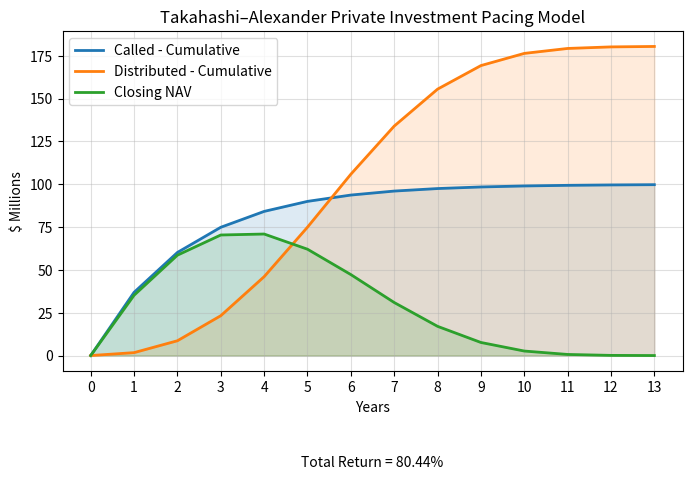

Python code for this plot:
# -*- coding: utf-8 -*-
"""
Created on Thu Apr 17 10:26:28 2025

@author: ejimenez

Python Script to re-create the 2002 paper of Takahashi-Alexander Pacing Model
"""

import pandas as pd
import numpy as np
import matplotlib.pyplot as plt
from matplotlib.ticker import MultipleLocator, FormatStrFormatter

# Dictionary of input parameters
inputs = {
    'expected_call_rate_at_year_x': 0.90,  # % of total calls expected by "year X"
    'expected_call_rate_year': 5,         # The "year X" in which we expect 90% of calls
    'fund_life': 13,                      # Fund lifespan in years
    'expected_return': 0.20,             # Annual expected growth rate (JPM CMA assumption)
    'commitment': 100.0,                  # Total commitment in millions
    'bow_factor': 1.2,                    # Bow factor for distribution ramp shape
    'yield_rate': 0.00                    # Minimum "yield-like" distribution rate
}

class Takahashi_Alexander:
    
    def __init__(self, inputs):
        
        # Store inputs as instance attributes
        self.expected_call_rate_at_year_x = inputs['expected_call_rate_at_year_x']
        self.expected_call_rate_year = inputs['expected_call_rate_year']
        self.fund_life = inputs['fund_life']
        self.expected_return = inputs['expected_return']
        self.commitment = inputs['commitment']
        self.bow_factor = inputs['bow_factor']
        self.yield_rate = inputs['yield_rate']
        
        # Create an array of years: [0,1,2,...,fund_life]
        self.years = np.arange(self.fund_life + 1)
        
        # Calculate the capital calls right away
        self.calc_cap_calls()

    def calc_cap_calls(self):
        """
        Calculates capital calls for each year using an S-curve approach:
        1) The fraction called by year t is a function of expected_call_rate_at_year_x.
        2) Then we compute the incremental calls each period.
        """
        
        # S-curve for cumulative fraction called at each year
        cumulative_call_rates = 1.0 - (1.0 - self.expected_call_rate_at_year_x) ** (
            self.years / self.expected_call_rate_year
        )
        
        # Optional: a single-year increment as "annual_call_rate" for reference
        annual_call_rate = 1.0 - (1.0 - self.expected_call_rate_at_year_x) ** (
            1.0 / self.expected_call_rate_year
        )
        
        # Build a DataFrame to store results
        capital_call_df = pd.DataFrame({
            'annual_call_rate': annual_call_rate,
            'cumulative_call_rate': cumulative_call_rates
        }, index=self.years)
        capital_call_df.index.name = 'years'
        
        # Compute incremental calls: 
        # difference between this year's cumulative fraction and last year's
        capital_call_df['capital_calls'] = 0.0
        
        capital_call_df.loc[1:, 'capital_calls'] = (
            self.commitment * capital_call_df.loc[1:, 'cumulative_call_rate']
            - self.commitment * capital_call_df.loc[1:, 'cumulative_call_rate'].shift(1, fill_value=0)
        )
        
        # Cumulative calls = running total of incremental
        capital_call_df['cumulative_calls'] = capital_call_df['capital_calls'].cumsum()
        
        # Unfunded portion = total commitment minus calls so far
        capital_call_df['unfunded_commitment'] = (
            self.commitment - capital_call_df['cumulative_calls']
        )
        
        # Store result for use in other methods
        self.capital_call_df = capital_call_df
        
        return capital_call_df

    def calc_distributions(self):
        """
        Calculates fund distributions each year, taking into account a 
        distribution_rate that is the max of (yield_rate, (year/fund_life)^bow_factor).
        Also calculates NAV evolution year by year.
        """
        
        # Start with a DataFrame that references the "principal" as the sum of calls so far.
        capital_distributions_df = pd.DataFrame({
            'principal': self.capital_call_df['cumulative_calls']
        }, index=self.years)
        capital_distributions_df.index.name = 'years'
        
        # For each year, distribution_rate is at least 'yield_rate' 
        # and possibly larger if the bow_factor curve is bigger
        capital_distributions_df['distribution_rate'] = np.where(
            capital_distributions_df.index <= self.fund_life,
            # Take the max of yield_rate or (year/fund_life)^bow_factor
            np.maximum(
                self.yield_rate, 
                (capital_distributions_df.index / self.fund_life) ** self.bow_factor
            ),
            0  # If we exceed fund_life, can set to zero (or some default)
        )

        # Creating NAV and Distribution columns for calculations
        capital_distributions_df['nav'] = 0.0
        capital_distributions_df['distributions'] = 0.0
        
        # Year-by-year loop, since nav[t] depends on nav[t-1] and calls
        for t in range(1, self.fund_life + 1):
            # 1) nav_before = last year's nav grown + capital calls this year
            nav_before = capital_distributions_df.loc[t-1, 'nav'] * (1 + self.expected_return)
            nav_before += self.capital_call_df.loc[t, 'capital_calls']
            
            # 2) distributions = distribution_rate * nav_before
            distr_rate = capital_distributions_df.loc[t, 'distribution_rate']
            distributions = distr_rate * nav_before
            
            # 3) nav_after = nav_before - distributions
            nav_after = nav_before - distributions
            
            # Store results in the row
            capital_distributions_df.loc[t, 'nav'] = nav_after
            capital_distributions_df.loc[t, 'distributions'] = distributions
        
        # Adding cumulative distributions
        capital_distributions_df['cumulative_distributions'] = capital_distributions_df['distributions'].cumsum()
        
        self.capital_distributions_df = capital_distributions_df
        
        total_return = (capital_distributions_df['cumulative_distributions'].iloc[-1] - self.commitment) / self.commitment
        
        self.total_return = total_return
        
        return capital_distributions_df, total_return
    
    def plot(self):
        fig, ax = plt.subplots(figsize=(8, 5))

        # 1) Plot cumulative calls
        ax.plot(
            self.capital_call_df.index,
            self.capital_call_df['cumulative_calls'],
            label='Called - Cumulative',
            color='tab:blue',
            lw=2
        )
        ax.fill_between(
            self.capital_call_df.index,
            0,
            self.capital_call_df['cumulative_calls'],
            color='tab:blue',
            alpha=0.15
        )

        # 2) Plot cumulative distributions
        ax.plot(
            self.capital_distributions_df.index,
            self.capital_distributions_df['cumulative_distributions'],
            label='Distributed - Cumulative',
            color='tab:orange',
            lw=2
        )
        ax.fill_between(
            self.capital_distributions_df.index,
            0,
            self.capital_distributions_df['cumulative_distributions'],
            color='tab:orange',
            alpha=0.15
        )

        # 3) Plot NAV
        ax.plot(
            self.capital_distributions_df.index,
            self.capital_distributions_df['nav'],
            label='Closing NAV',
            color='tab:green',
            lw=2
        )
        ax.fill_between(
            self.capital_distributions_df.index,
            0,
            self.capital_distributions_df['nav'],
            color='tab:green',
            alpha=0.15
        )

        plt.subplots_adjust(bottom=0.2)

        ax.set_xlabel('Years')
        ax.set_ylabel('$ Millions')
        ax.set_title('Takahashi–Alexander Private Investment Pacing Model')
        ax.legend()

        # Adding the total return text below x-axis
        ax.text(
            0.5, -0.25,
            f"Total Return = {self.total_return * 100:.2f}%",
            transform=ax.transAxes,
            ha='center',
            va='top'
        )

        # Tweak the x-axis to use integer year ticks
        ax.xaxis.set_major_locator(MultipleLocator(1))  # tick every 1 year

        # Format y-axis 
        ax.yaxis.set_major_formatter(FormatStrFormatter('%.0f'))

        # Grid lines
        ax.grid(True, which='major', alpha=0.4)   # major grid

        plt.show()

#%% Run Model

# Call Class and functions
ta_model = Takahashi_Alexander(inputs)
capital_distributions_df = ta_model.calc_distributions()

# plot
ta_model.plot()

# Unpack the data
dist_df, total_return = capital_distributions_df
calls_df = ta_model.capital_call_df
